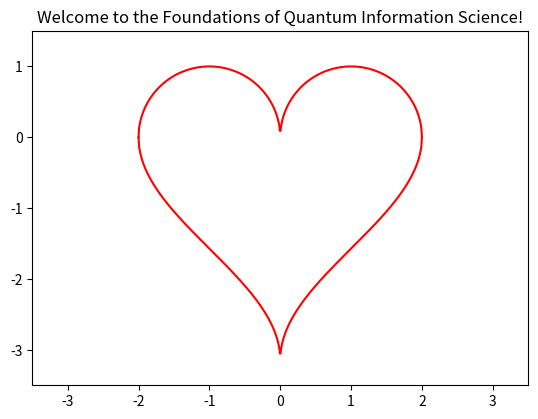

Generate this figure with matplotlib:
# welcome.ipynb

# Foundations of Quantum Information Science (QIS101)
# [redacted]

%matplotlib widget

import matplotlib.pyplot as plt
import numpy as np

x = np.linspace(-2, 2, 500)
f_top = np.sqrt(1 - (np.abs(x) - 1) ** 2)
f_bot = np.arccos(1 - np.abs(x)) - np.pi

ax = plt.gca()
ax.plot(x, f_top, color="red")
ax.plot(x, f_bot, color="red")

ax.set_xlim(-3.5, 3.5)
ax.set_ylim(-3.5, 1.5)

ax.set_title("Welcome to the Foundations of Quantum Information Science!")
ax.set_aspect("equal")

plt.show()